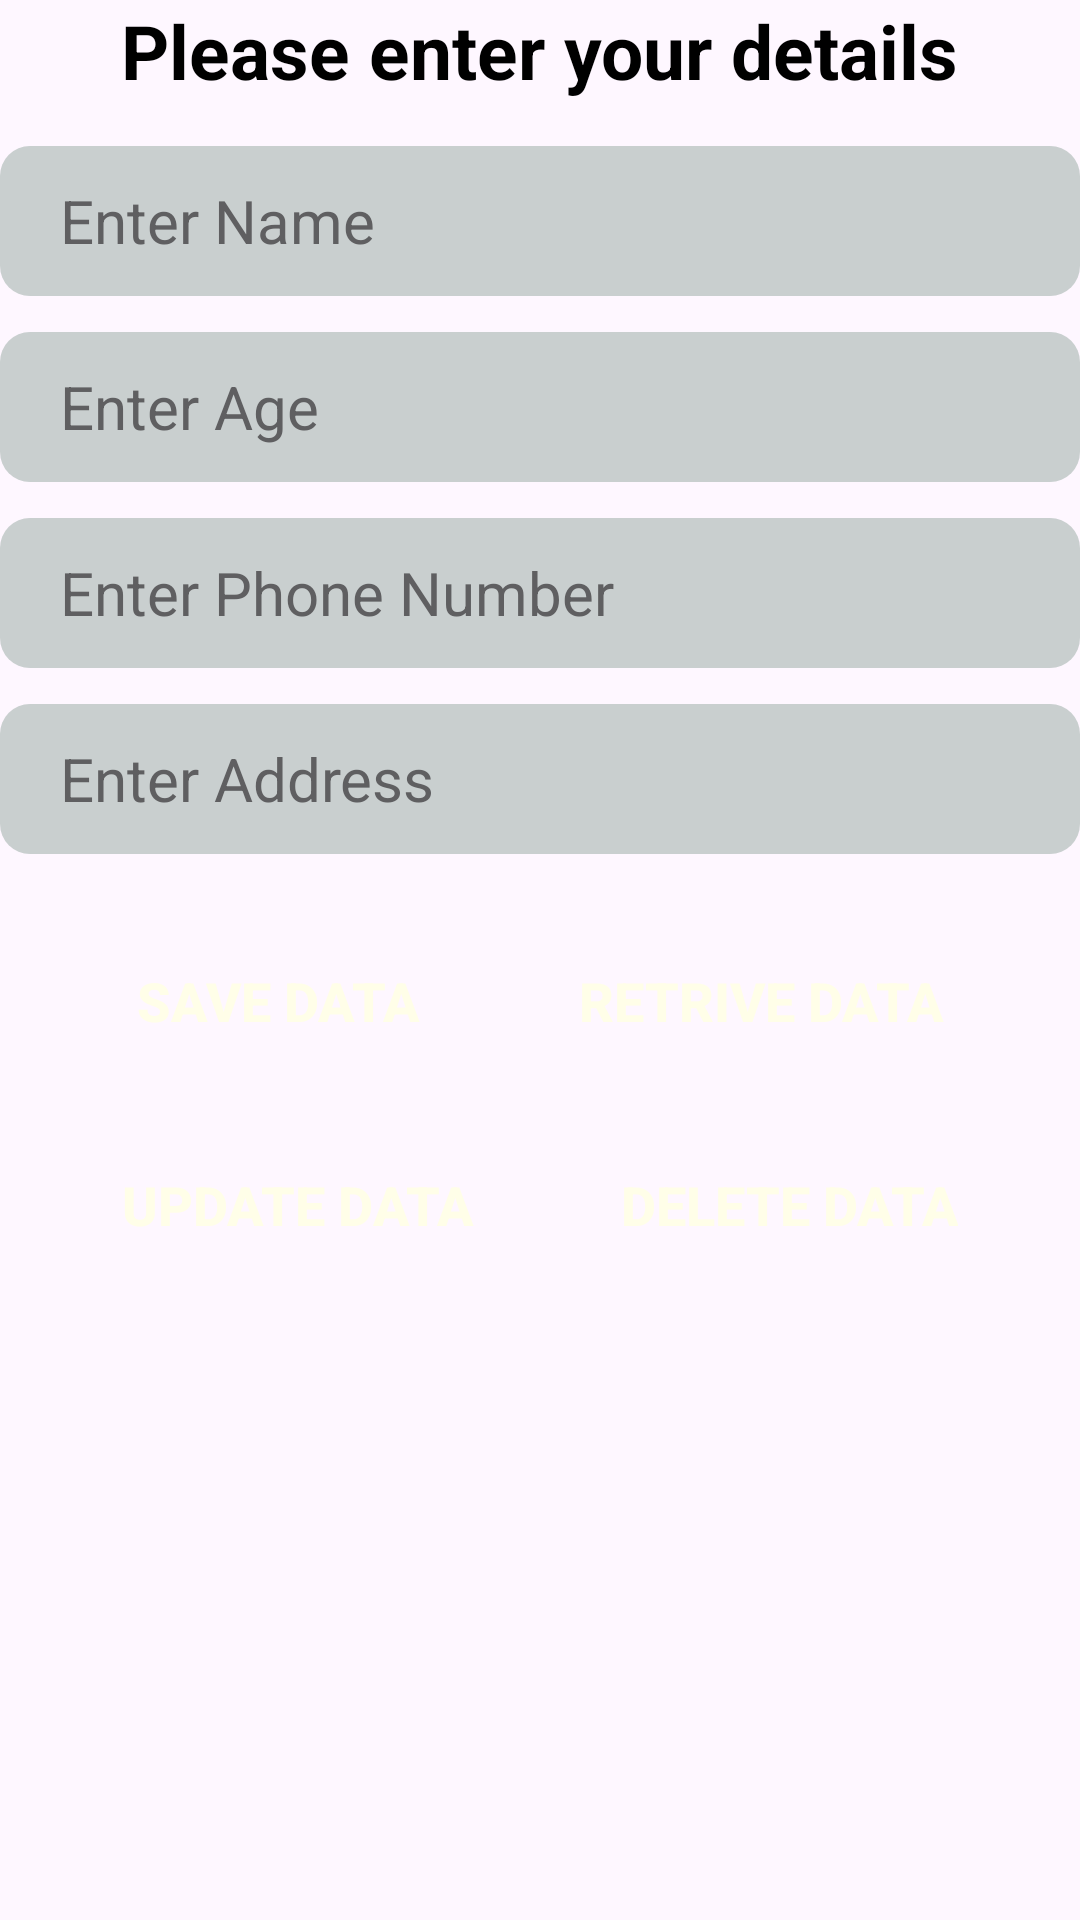

Here is an Android app screen rendered from its layout file. Give the layout XML and the strings, colors and styles it references.
<!-- AndroidManifest.xml: application theme Theme.FirebaseAuthenticationPractice -->
<!-- res/layout/fragment_add_or_delete_screen.xml -->
<?xml version="1.0" encoding="utf-8"?>
<androidx.constraintlayout.widget.ConstraintLayout
    xmlns:android="http://schemas.android.com/apk/res/android"
    xmlns:app="http://schemas.android.com/apk/res-auto"
    xmlns:tools="http://schemas.android.com/tools"
    android:layout_width="match_parent"
    android:layout_height="match_parent"
    tools:context=".AddOrDeleteScreen">

    <TextView
        android:id="@+id/tv_enter_details"
        android:layout_width="wrap_content"
        android:layout_height="wrap_content"
        android:text="Please enter your details"
        android:textColor="@color/black"
        android:textSize="25dp"
        android:textStyle="bold"
        app:layout_constraintEnd_toEndOf="parent"
        app:layout_constraintStart_toStartOf="parent"
        app:layout_constraintTop_toTopOf="parent" />

    <EditText
        android:id="@+id/et_enter_name"
        android:layout_width="match_parent"
        android:layout_height="50dp"
        android:layout_marginTop="15dp"
        android:autofillHints="Subham"
        android:background="@drawable/bg_credentials_entry_universal"
        android:hint="Enter Name"
        android:inputType="text"
        android:paddingStart="20dp"
        android:textColor="@color/black"
        android:textColorHint="#5f5f61"
        android:textSize="20dp"
        app:layout_constraintEnd_toEndOf="parent"
        app:layout_constraintStart_toStartOf="parent"
        app:layout_constraintTop_toBottomOf="@+id/tv_enter_details" />

    <EditText
        android:id="@+id/et_enter_age"
        android:layout_width="match_parent"
        android:layout_height="50dp"
        android:layout_marginTop="12dp"
        android:autofillHints="22"
        android:background="@drawable/bg_credentials_entry_universal"
        android:hint="Enter Age"
        android:inputType="number"
        android:paddingStart="20dp"
        android:textColor="@color/black"
        android:textColorHint="#5f5f61"
        android:textSize="20dp"
        app:layout_constraintEnd_toEndOf="parent"
        app:layout_constraintStart_toStartOf="parent"
        app:layout_constraintTop_toBottomOf="@+id/et_enter_name" />

    <EditText
        android:id="@+id/et_contact_details"
        android:layout_width="match_parent"
        android:layout_height="50dp"
        android:layout_marginTop="12dp"
        android:autofillHints="22"
        android:background="@drawable/bg_credentials_entry_universal"
        android:hint="Enter Phone Number"
        android:inputType="number"
        android:paddingStart="20dp"
        android:textColor="@color/black"
        android:textColorHint="#5f5f61"
        android:textSize="20dp"
        app:layout_constraintEnd_toEndOf="parent"
        app:layout_constraintStart_toStartOf="parent"
        app:layout_constraintTop_toBottomOf="@+id/et_enter_age" />

    <EditText
        android:id="@+id/et_address_details"
        android:layout_width="match_parent"
        android:layout_height="50dp"
        android:layout_marginTop="12dp"
        android:autofillHints="22"
        android:background="@drawable/bg_credentials_entry_universal"
        android:hint="Enter Address"
        android:inputType="textShortMessage"
        android:paddingStart="20dp"
        android:textColor="@color/black"
        android:textColorHint="#5f5f61"
        android:textSize="20dp"
        app:layout_constraintEnd_toEndOf="parent"
        app:layout_constraintStart_toStartOf="parent"
        app:layout_constraintTop_toBottomOf="@+id/et_contact_details" />

    <androidx.appcompat.widget.AppCompatButton
        android:id="@+id/btn_save_data"
        android:layout_width="wrap_content"
        android:layout_height="wrap_content"
        android:layout_marginTop="25dp"
        android:background="@drawable/bg_button_universal"
        android:paddingStart="8dp"
        android:paddingEnd="8dp"
        android:text="Save Data"
        android:textColor="@color/cream_white"
        android:textSize="18dp"
        android:textStyle="bold"
        app:layout_constraintEnd_toStartOf="@+id/btn_retrieve_data"
        app:layout_constraintHorizontal_bias="0.5"
        app:layout_constraintStart_toStartOf="parent"
        app:layout_constraintTop_toBottomOf="@+id/et_address_details" />


    <androidx.appcompat.widget.AppCompatButton
        android:id="@+id/btn_retrieve_data"
        android:layout_width="wrap_content"
        android:layout_height="wrap_content"
        android:layout_marginTop="25dp"
        android:background="@drawable/bg_button_universal"
        android:paddingStart="8dp"
        android:paddingEnd="8dp"
        android:text="Retrive Data"
        android:textColor="@color/cream_white"
        android:textSize="18dp"
        android:textStyle="bold"
        app:layout_constraintEnd_toEndOf="parent"
        app:layout_constraintHorizontal_bias="0.5"
        app:layout_constraintStart_toEndOf="@+id/btn_save_data"
        app:layout_constraintTop_toBottomOf="@+id/et_address_details" />


    <androidx.appcompat.widget.AppCompatButton
        android:id="@+id/btn_update_data"
        android:layout_width="wrap_content"
        android:layout_height="wrap_content"
        android:layout_marginTop="20dp"
        android:background="@drawable/bg_button_universal"
        android:paddingStart="8dp"
        android:paddingEnd="8dp"
        android:text="Update Data"
        android:textColor="@color/cream_white"
        android:textSize="18dp"
        android:textStyle="bold"
        app:layout_constraintEnd_toStartOf="@+id/btn_delete_data"
        app:layout_constraintHorizontal_bias="0.5"
        app:layout_constraintStart_toStartOf="parent"
        app:layout_constraintTop_toBottomOf="@+id/btn_save_data" />

    <androidx.appcompat.widget.AppCompatButton
        android:id="@+id/btn_delete_data"
        android:layout_width="wrap_content"
        android:layout_height="wrap_content"
        android:layout_marginTop="20dp"
        android:background="@drawable/bg_button_universal"
        android:paddingStart="8dp"
        android:paddingEnd="8dp"
        android:text="Delete Data"
        android:textColor="@color/cream_white"
        android:textSize="18dp"
        android:textStyle="bold"
        app:layout_constraintEnd_toEndOf="parent"
        app:layout_constraintHorizontal_bias="0.5"
        app:layout_constraintStart_toEndOf="@+id/btn_update_data"
        app:layout_constraintTop_toBottomOf="@+id/btn_retrieve_data" />

    <TextView
        android:id="@+id/tv_retrieved_name"
        android:layout_width="wrap_content"
        android:layout_height="wrap_content"
        android:layout_marginStart="11dp"
        android:layout_marginTop="15dp"
        android:textColor="@color/black"
        android:textSize="9sp"
        app:layout_constraintStart_toStartOf="parent"
        app:layout_constraintTop_toBottomOf="@+id/btn_update_data" />

    <TextView
        android:id="@+id/tv_retrieved_age"
        android:layout_width="wrap_content"
        android:layout_height="wrap_content"
        android:layout_marginStart="11dp"
        android:layout_marginTop="10dp"
        android:textColor="@color/black"
        android:textSize="9sp"
        app:layout_constraintStart_toStartOf="parent"
        app:layout_constraintTop_toBottomOf="@+id/tv_retrieved_name"
        tools:ignore="SmallSp" />

    <TextView
        android:id="@+id/tv_retrieved_phone"
        android:layout_width="wrap_content"
        android:layout_height="wrap_content"
        android:layout_marginStart="11dp"
        android:layout_marginTop="10dp"
        android:textColor="@color/black"
        android:textSize="9sp"
        app:layout_constraintStart_toStartOf="parent"
        app:layout_constraintTop_toBottomOf="@+id/tv_retrieved_age" />

    <TextView
        android:id="@+id/tv_retrieved_address"
        android:layout_width="wrap_content"
        android:layout_height="wrap_content"
        android:layout_marginStart="11dp"
        android:layout_marginTop="10dp"
        android:textColor="@color/black"
        android:textSize="9sp"
        app:layout_constraintStart_toStartOf="parent"
        app:layout_constraintTop_toBottomOf="@+id/tv_retrieved_phone" />


</androidx.constraintlayout.widget.ConstraintLayout>
<!-- resources referenced by this layout -->
<resources>
  <color name="black">#FF000000</color>
  <color name="cream_white">#fffee8</color>
  <!-- drawable bg_button_universal (drawable) -->
  <?xml version="1.0" encoding="utf-8"?>
  <shape
      xmlns:android="http://schemas.android.com/apk/res/android"
      android:shape="rectangle">
  
      <corners
          android:radius="10dp" />
  
      <solid
          android:color="@color/wine_red" />
  
  </shape>
  <!-- drawable bg_credentials_entry_universal (drawable) -->
  <?xml version="1.0" encoding="utf-8"?>
  <shape
      xmlns:android="http://schemas.android.com/apk/res/android"
      android:shape="rectangle">
  
      <solid
          android:color="#CEBCC6C4" />
  
      <corners
          android:radius="10dp" />
  
  </shape>
  <style name="Theme.FirebaseAuthenticationPractice" parent="Base.Theme.FirebaseAuthenticationPractice" />
  <style name="Base.Theme.FirebaseAuthenticationPractice" parent="Theme.Material3.DayNight">
          
          
      </style>
</resources>
